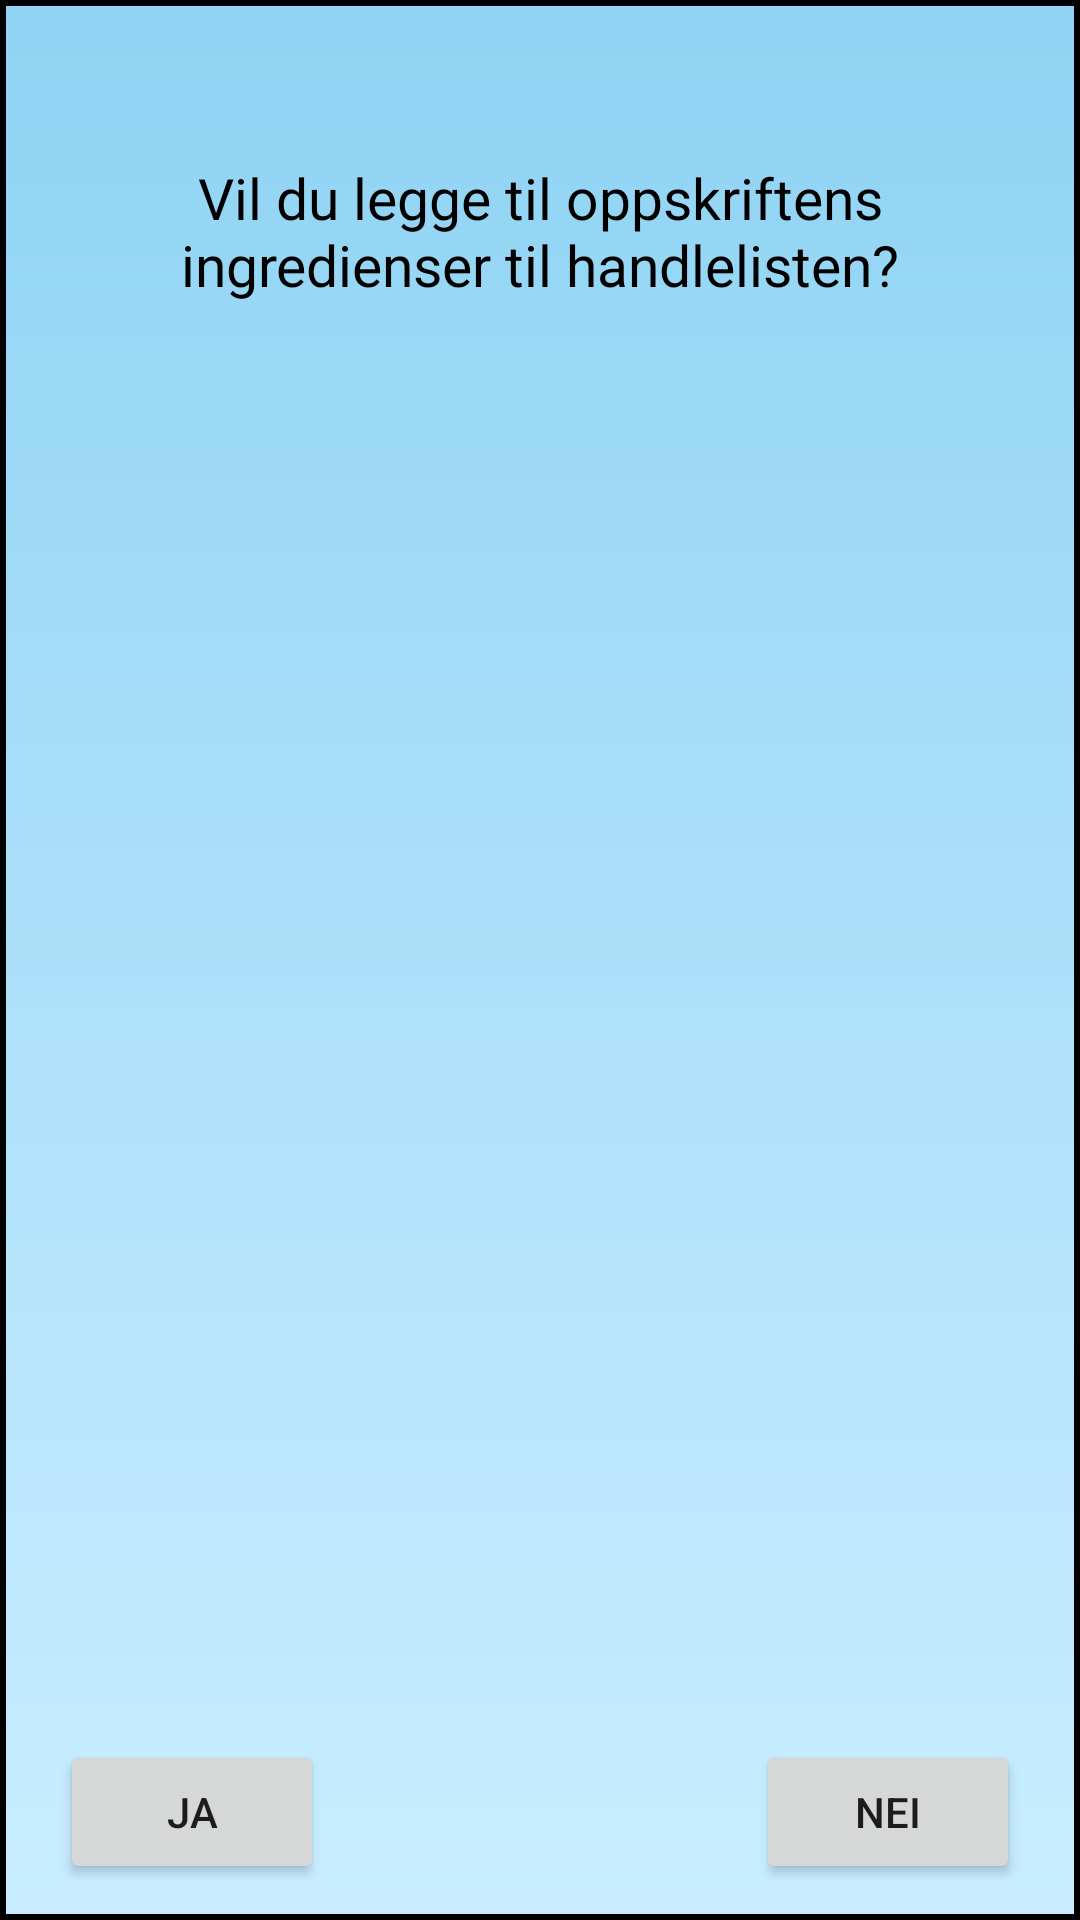

Write the Android layout XML for this screen, with the resource values it uses.
<!-- AndroidManifest.xml: application theme Theme.KjokkenKompis -->
<!-- res/layout/popup.xml -->
<?xml version="1.0" encoding="utf-8"?>
<RelativeLayout xmlns:android="http://schemas.android.com/apk/res/android"
    android:layout_width="280dp"
    android:layout_height="200dp"
    android:layout_gravity="center"
    android:background="@color/black"
    android:padding="2dp">
<RelativeLayout
    android:layout_width="match_parent"
    android:layout_height="match_parent"
    android:background="@drawable/gradient_background">
    <TextView
        android:id="@+id/textView2"
        android:layout_width="260dp"
        android:textSize="19sp"
        android:textColor="@color/black"
        android:layout_height="100dp"
        android:layout_marginTop="25dp"
        android:layout_centerHorizontal="true"
        android:gravity="center"
        android:text="Vil du legge til oppskriftens ingredienser til handlelisten?" />

    <Button
        android:id="@+id/yes"
        android:layout_width="wrap_content"
        android:layout_height="wrap_content"
        android:layout_alignParentLeft="true"
        android:layout_alignParentBottom="true"
        android:layout_marginLeft="18dp"
        android:layout_marginBottom="10dp"
        android:text="Ja" />

    <Button
        android:id="@+id/no"
        android:layout_width="wrap_content"
        android:layout_height="wrap_content"
        android:layout_alignParentRight="true"
        android:layout_alignParentBottom="true"
        android:layout_marginRight="18dp"
        android:layout_marginBottom="10dp"
        android:text="Nei" />

</RelativeLayout>


</RelativeLayout>
<!-- resources referenced by this layout -->
<resources>
  <color name="black">#FF000000</color>
  <!-- drawable gradient_background (drawable) -->
  <?xml version="1.0" encoding="utf-8"?>
  <shape
      xmlns:android="http://schemas.android.com/apk/res/android" android:layout_width="match_parent"
      android:layout_height="match_parent">
      <gradient
          android:angle="90"
          android:startColor="#C9EDFF"
          android:endColor="#8fd3f4"
          android:type="linear"/>
  </shape>
  
  
  
  <style name="Theme.KjokkenKompis" parent="Theme.MaterialComponents.DayNight.DarkActionBar">
          
          <item name="colorPrimary">@color/primary</item>
          <item name="colorPrimaryVariant">@color/secondary</item>
          <item name="colorOnPrimary">@color/white</item>
          
          <item name="colorSecondary">@color/teal_200</item>
          <item name="colorSecondaryVariant">@color/teal_700</item>
          <item name="colorOnSecondary">@color/black</item>
          
          <item name="android:statusBarColor" tools:targetApi="l">?attr/colorPrimaryVariant</item>
          
      </style>
  <color name="primary">#84FAB0</color>
  <color name="secondary">#8fd3f4</color>
  <color name="white">#FFFFFFFF</color>
  <color name="teal_200">#FF03DAC5</color>
  <color name="teal_700">#FF018786</color>
</resources>
